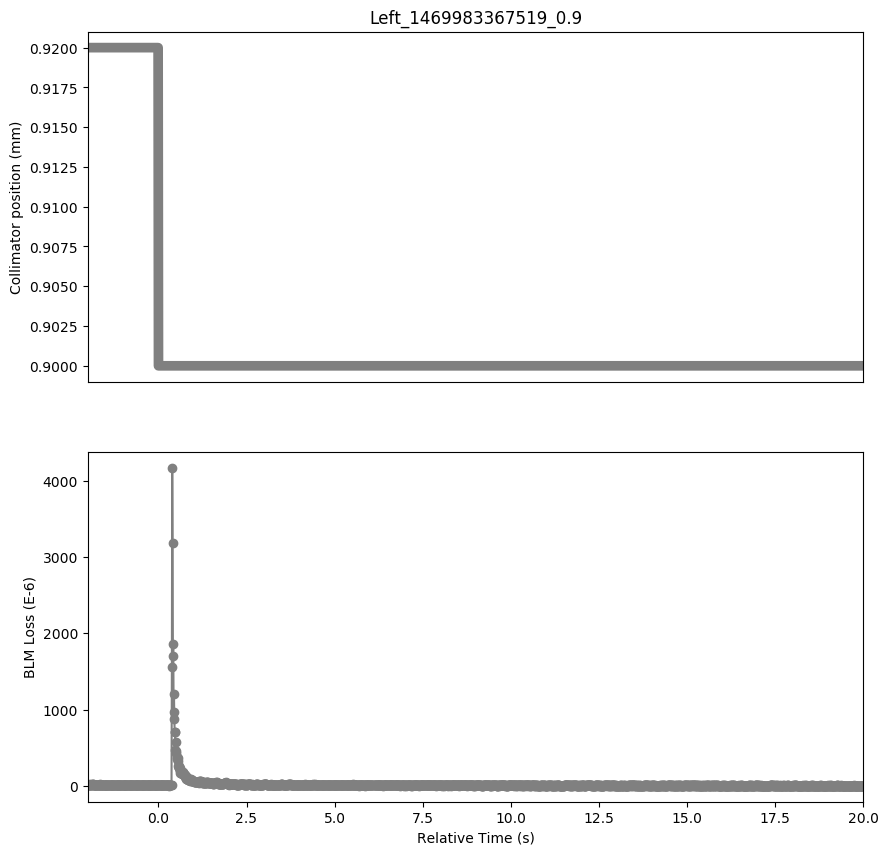

The data file committed next to this chart (first rows):
Timestamp, position, BLMTI.06L7.B1E10_TCP.D6L7.B1
1469983365520, 0.92, 1.5928e-05
1469983365530, 0.92, 1.3394000000000001e-05
1469983365540, 0.92, 1.5566e-05
1469983365550, 0.92, 1.7375999999999998e-05
1469983365560, 0.92, 1.7375999999999998e-05
1469983365570, 0.92, 1.629e-05
1469983365580, 0.92, 2.0272000000000002e-05
1469983365590, 0.92, 2.0634e-05
1469983365600, 0.92, 1.9548e-05
1469983365610, 0.92, 1.8100000000000003e-05
1469983365620, 0.92, 1.9548e-05
1469983365630, 0.92, 2.0634e-05
1469983365640, 0.92, 1.9548e-05
1469983365650, 0.92, 1.991e-05
1469983365660, 0.92, 2.0634e-05
1469983365670, 0.92, 2.0634e-05
1469983365680, 0.92, 1.8824e-05
1469983365690, 0.92, 1.5928e-05
1469983365700, 0.92, 1.7014e-05
1469983365710, 0.92, 1.629e-05
1469983365720, 0.92, 1.7738e-05
1469983365730, 0.92, 1.448e-05
1469983365740, 0.92, 1.8462e-05
1469983365750, 0.92, 1.5928e-05
1469983365760, 0.92, 1.8462e-05
1469983365770, 0.92, 1.629e-05
1469983365780, 0.92, 1.8100000000000003e-05
1469983365790, 0.92, 1.4842000000000001e-05
1469983365800, 0.92, 1.7738e-05
1469983365810, 0.92, 1.9186e-05
1469983365820, 0.92, 2.0272000000000002e-05
1469983365830, 0.92, 2.0272000000000002e-05
1469983365840, 0.92, 1.8824e-05
1469983365850, 0.92, 1.9186e-05
1469983365860, 0.92, 1.9186e-05
1469983365870, 0.92, 2.2805999999999998e-05
1469983365880, 0.92, 1.991e-05
1469983365890, 0.92, 1.7014e-05
1469983365900, 0.92, 1.7014e-05
1469983365910, 0.92, 1.7738e-05
1469983365920, 0.92, 1.9548e-05
1469983365930, 0.92, 1.7014e-05
1469983365940, 0.92, 1.5928e-05
1469983365950, 0.92, 1.4118e-05
1469983365960, 0.92, 1.6652e-05
1469983365970, 0.92, 1.5204e-05
1469983365980, 0.92, 1.8100000000000003e-05
1469983365990, 0.92, 1.4118e-05
1469983366000, 0.92, 1.8824e-05
1469983366010, 0.92, 1.448e-05
1469983366020, 0.92, 1.8462e-05
1469983366030, 0.92, 1.4842000000000001e-05
1469983366040, 0.92, 1.8824e-05
1469983366050, 0.92, 1.5928e-05
1469983366060, 0.92, 1.7738e-05
1469983366070, 0.92, 1.6652e-05
1469983366080, 0.92, 1.4118e-05
1469983366090, 0.92, 1.448e-05
1469983366100, 0.92, 1.5928e-05
1469983366110, 0.92, 1.5928e-05
... 2,138 more rows
